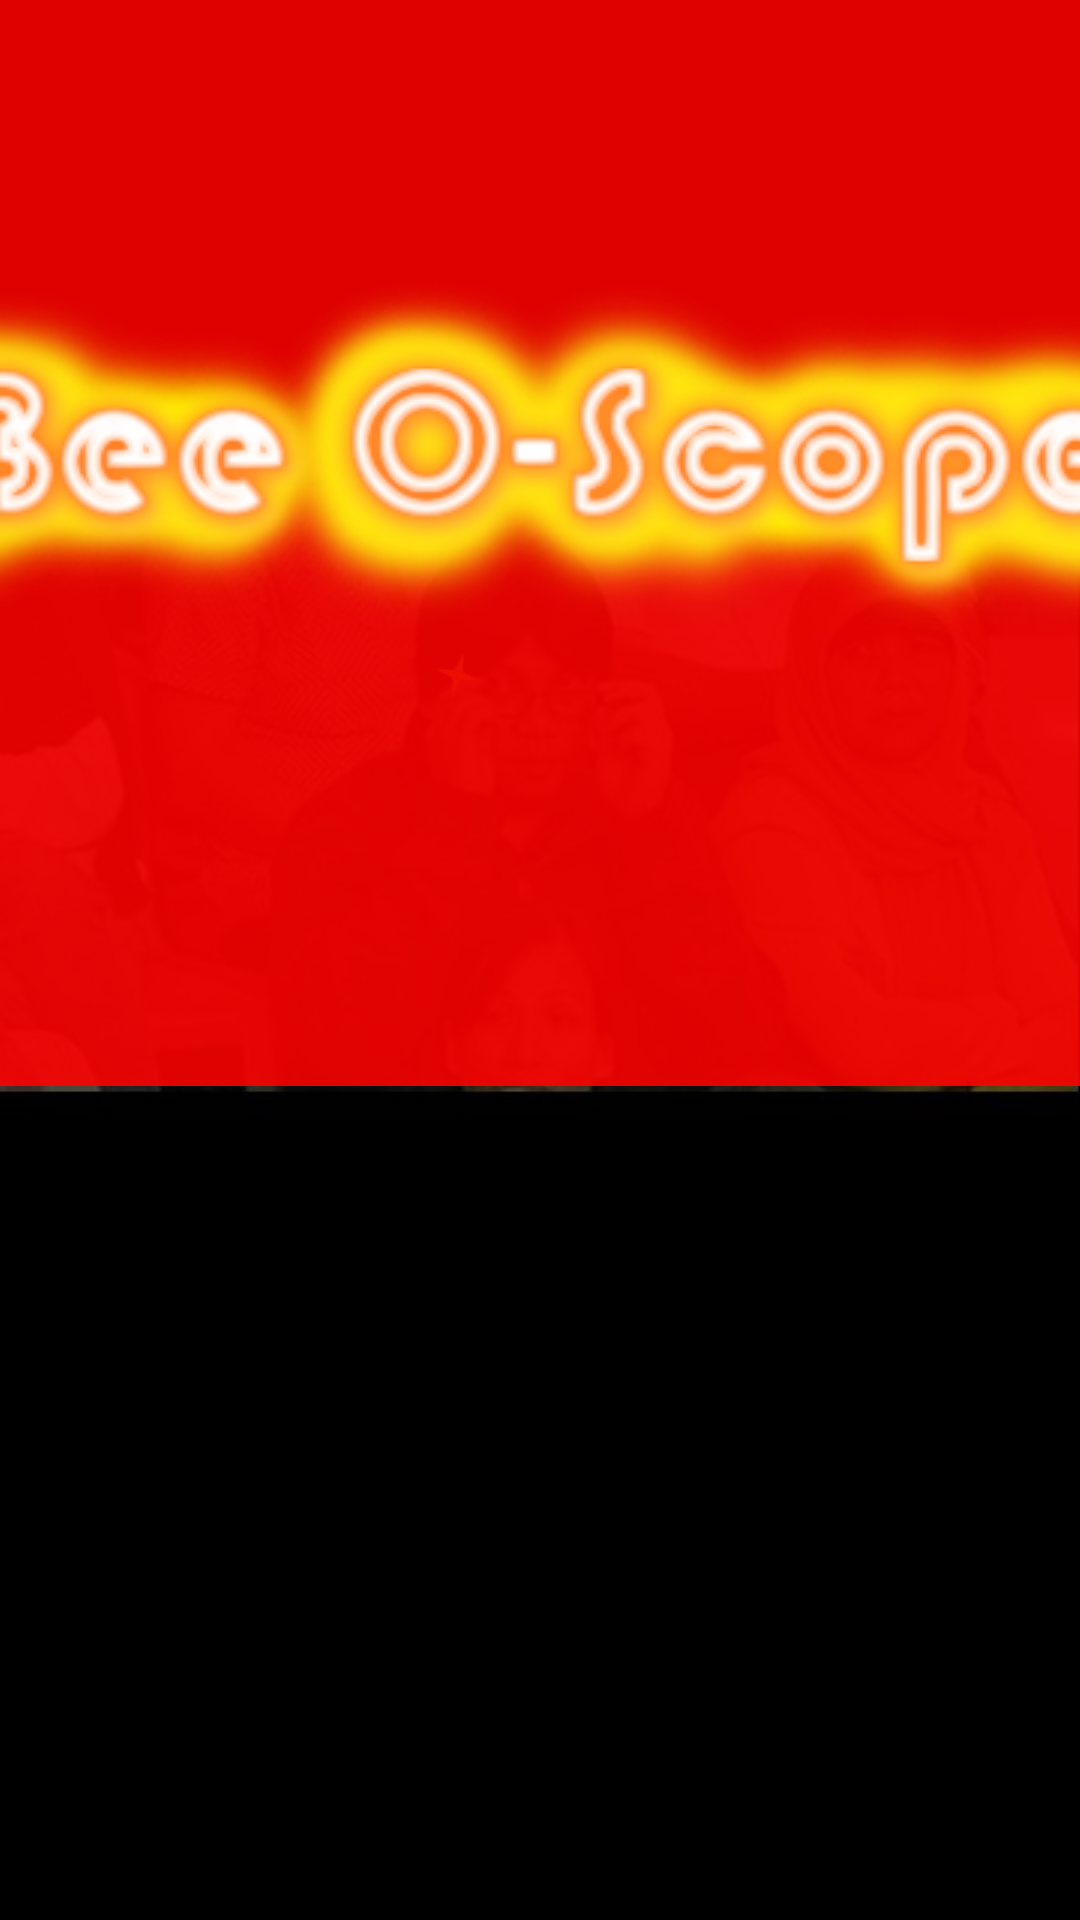

Here is an Android app screen rendered from its layout file. Give the layout XML and the strings, colors and styles it references.
<!-- AndroidManifest.xml: application theme Theme.BeeOScope -->
<!-- res/layout/activity_main.xml -->
<?xml version="1.0" encoding="utf-8"?>
<android.support.design.widget.CoordinatorLayout xmlns:android="http://schemas.android.com/apk/res/android"
    xmlns:app="http://schemas.android.com/apk/res-auto"
    xmlns:tools="http://schemas.android.com/tools"
    android:layout_width="match_parent"
    android:layout_height="match_parent"
    android:background="#000000"
    android:orientation="vertical"
    tools:context="com.beeo_scope.MainActivity">

    <ImageView
        android:layout_width="wrap_content"
        android:layout_height="wrap_content"
        android:layout_gravity="bottom"
        android:layout_marginBottom="95pt"
        android:alpha="0.44"
        android:contentDescription="@string/home_image"
        android:src="@drawable/gayus" />

    <android.support.design.widget.AppBarLayout
        android:layout_width="match_parent"
        android:layout_height="wrap_content"
        android:theme="@style/ThemeOverlay.AppCompat.Dark.ActionBar">

        <android.support.design.widget.CollapsingToolbarLayout
            android:layout_width="match_parent"
            android:layout_height="match_parent"
            app:contentScrim="?attr/colorPrimary"
            app:layout_scrollFlags="scroll|exitUntilCollapsed"
            app:theme="@style/ToolBarStyle">

            <ImageView
                android:layout_width="match_parent"
                android:layout_height="match_parent"
                android:contentDescription="@string/home_image"
                android:scaleType="centerCrop"
                android:src="@drawable/beeotool"
                app:layout_collapseMode="parallax" />

            <android.support.v7.widget.Toolbar
                android:id="@+id/toolbar"
                android:layout_width="match_parent"
                android:layout_height="?attr/actionBarSize"
                app:layout_collapseMode="pin"
                app:layout_scrollFlags="scroll|enterAlways" />
        </android.support.design.widget.CollapsingToolbarLayout>

        <android.support.design.widget.TabLayout
            android:id="@+id/tabs"
            android:layout_width="match_parent"
            android:layout_height="wrap_content" />

    </android.support.design.widget.AppBarLayout>

    <android.support.v4.view.ViewPager
        android:id="@+id/pager"
        android:layout_width="match_parent"
        android:layout_height="match_parent"
        app:layout_behavior="@string/appbar_scrolling_view_behavior" />

</android.support.design.widget.CoordinatorLayout>
<!-- resources referenced by this layout -->
<resources>
  <!-- drawable beeotool: png bitmap (drawable, 60284 bytes) -->
  <!-- drawable gayus: jpg bitmap (drawable, 51826 bytes) -->
  <string name="home_image">Home image</string>
  <style name="ToolBarStyle" parent="Theme.AppCompat">
          <item name="android:textColorPrimary">@color/greenscr</item>
          <item name="android:textColorSecondary">@color/greenscr</item>
          <item name="actionMenuTextColor">@color/greenscr</item>
      </style>
  <style name="Theme.BeeOScope" parent="Theme.AppCompat.Light.NoActionBar">
          
          <item name="colorPrimary">#DFFF0000</item>
          <item name="colorPrimaryDark">#D30000</item>
          <item name="colorAccent">#14fe35</item>
          
      </style>
  <color name="greenscr">#14fe35</color>
</resources>
